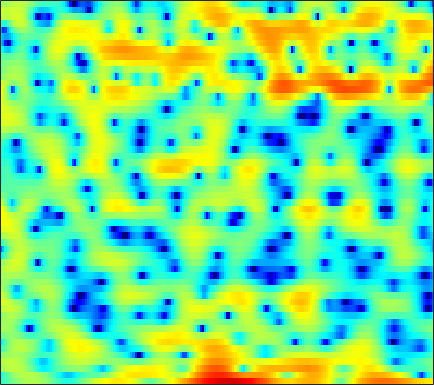

Data behind this chart, as committed beside it:
-3.1874, -2.9303, -2.479, -1.9295, -1.5021, -0.88809, -0.30578, 0.10961, 0.60507, 1.0503, 1.4017, 1.6192, 1.8341, 1.9676, 2.0185, 2.0102, 1.9202, 1.8077, 1.576, 1.2589, 0.86223, 0.51669, -0.02898, -0.63799
-4.824, -3.622, -2.295, -1.212, -0.5233, 0.2581, 0.8982, 1.294, 1.716, 2.028, 2.23, 2.318, 2.355, 2.305, 2.214, 2.025, 1.761, 1.521, 1.142, 0.6947, 0.1808, -0.2545, -0.9093, -1.649
1.232, 1.542, 1.919, 2.237, 2.425, 2.601, 2.681, 2.671, 2.553, 2.305, 1.921, 1.535, 0.8784, 0.06084, -0.6679, -1.784, -3.033, -4, -5.166, -5.936, -6.075, -5.77, -5.018, -4.133
2.196, 2.347, 2.512, 2.62, 2.66, 2.647, 2.553, 2.419, 2.142, 1.748, 1.224, 0.7375, -0.05382, -1.023, -1.869, -3.161, -4.614, -5.749, -7.142, -7.946, -7.774, -7.08, -5.793, -4.431
0.3213, 0.5562, 0.8599, 1.135, 1.309, 1.481, 1.578, 1.592, 1.52, 1.347, 1.076, 0.8096, 0.371, -0.144, -0.5661, -1.155, -1.733, -2.13, -2.583, -2.898, -3.038, -3.009, -2.8, -2.408
-3.215, -2.262, -1.044, 0.01934, 0.688, 1.4, 1.917, 2.18, 2.378, 2.419, 2.309, 2.131, 1.766, 1.268, 0.802, 0.04849, -0.8679, -1.665, -2.904, -4.328, -5.845, -6.841, -7.437, -6.687
-6.199, -4.153, -2.061, -0.5398, 0.3239, 1.172, 1.732, 1.994, 2.165, 2.167, 2.025, 1.844, 1.508, 1.085, 0.7, 0.08338, -0.6779, -1.363, -2.488, -3.887, -5.553, -6.797, -7.723, -6.857
-0.6724, -0.3462, 0.07955, 0.4206, 0.5883, 0.6589, 0.5358, 0.3152, -0.1404, -0.7578, -1.482, -2.029, -2.647, -3.014, -3.08, -2.934, -2.619, -2.341, -1.98, -1.659, -1.342, -1.078, -0.6624, -0.1444
1.356, 1.437, 1.476, 1.397, 1.233, 0.8367, 0.1885, -0.4982, -1.754, -3.527, -6.068, -8.794, -14.78, -23.48, -15.55, -9.507, -6.107, -4.352, -2.612, -1.304, -0.2982, 0.3154, 0.991, 1.548
0.6905, 1.043, 1.368, 1.506, 1.477, 1.246, 0.7898, 0.2988, -0.5589, -1.608, -2.779, -3.656, -4.615, -5.025, -4.889, -4.232, -3.273, -2.513, -1.552, -0.6845, 0.06622, 0.5405, 1.041, 1.407
-0.3025, 0.5776, 1.39, 1.872, 2.042, 2.061, 1.869, 1.603, 1.115, 0.5207, -0.1459, -0.6508, -1.285, -1.808, -2.092, -2.265, -2.192, -1.978, -1.528, -0.9605, -0.3938, -0.01007, 0.3887, 0.6204
1.881, 2.413, 2.894, 3.14, 3.184, 3.077, 2.796, 2.486, 1.933, 1.213, 0.3101, -0.4929, -1.791, -3.396, -4.772, -6.633, -7.673, -7.249, -5.48, -3.516, -1.889, -0.9701, -0.1087, 0.3293
3.706, 3.65, 3.444, 3.076, 2.719, 2.166, 1.573, 1.146, 0.6154, 0.08865, -0.5192, -1.1, -2.152, -3.656, -5.177, -7.662, -9.364, -8.574, -5.83, -3.261, -1.36, -0.3433, 0.5498, 0.9639
3.22, 2.77, 1.892, 0.6332, -0.5934, -2.609, -4.787, -5.969, -5.992, -4.647, -3.174, -2.326, -1.54, -1.075, -0.8656, -0.6257, -0.3331, -0.02821, 0.4929, 1.052, 1.56, 1.862, 2.103, 2.111
1.742, 1.361, 0.5028, -0.82, -2.184, -4.591, -7.634, -9.501, -8.917, -6.211, -3.822, -2.454, -1.081, -0.1009, 0.4527, 1.023, 1.449, 1.701, 1.974, 2.172, 2.282, 2.295, 2.195, 1.96
0.8841, 0.9163, 0.7546, 0.3995, 0.04692, -0.4616, -0.8947, -1.1, -1.145, -0.9423, -0.5938, -0.2898, 0.107, 0.4461, 0.6575, 0.8709, 1.026, 1.11, 1.173, 1.185, 1.13, 1.033, 0.8138, 0.4837
1.224, 1.472, 1.681, 1.774, 1.786, 1.735, 1.639, 1.548, 1.405, 1.245, 1.06, 0.8952, 0.6345, 0.3378, 0.107, -0.1857, -0.4156, -0.5303, -0.6091, -0.6241, -0.6272, -0.6584, -0.7766, -1.047
1.833, 2.138, 2.501, 2.796, 2.961, 3.098, 3.123, 3.057, 2.847, 2.469, 1.919, 1.368, 0.4326, -0.7287, -1.735, -3.137, -4.314, -4.767, -4.598, -3.842, -2.977, -2.431, -1.96, -1.83
0.5764, 1.056, 1.765, 2.458, 2.916, 3.402, 3.701, 3.784, 3.688, 3.324, 2.654, 1.925, 0.5837, -1.318, -3.276, -7.092, -14.12, -24.54, -12.66, -7.261, -4.385, -3.032, -1.922, -1.376
-6.053, -4.415, -2.2, -0.3085, 0.8312, 2.002, 2.796, 3.171, 3.385, 3.309, 2.938, 2.484, 1.648, 0.5803, -0.3305, -1.559, -2.547, -2.95, -2.894, -2.366, -1.671, -1.208, -0.7546, -0.5383
-12.04, -8.341, -4.644, -2.024, -0.5565, 0.8842, 1.868, 2.347, 2.705, 2.783, 2.632, 2.392, 1.942, 1.411, 0.9966, 0.4803, 0.0569, -0.1706, -0.3377, -0.3726, -0.3374, -0.307, -0.2959, -0.3762
-3.341, -2.383, -1.064, 0.1542, 0.9363, 1.755, 2.299, 2.535, 2.631, 2.485, 2.146, 1.784, 1.212, 0.5933, 0.1417, -0.3849, -0.769, -0.9413, -1.049, -1.03, -0.9592, -0.8923, -0.8319, -0.8522
1.071, 1.634, 2.288, 2.812, 3.103, 3.332, 3.359, 3.236, 2.865, 2.241, 1.358, 0.533, -0.7638, -2.225, -3.319, -4.524, -5.102, -5.069, -4.584, -3.912, -3.264, -2.846, -2.423, -2.14
3.734, 4.012, 4.273, 4.396, 4.393, 4.246, 3.923, 3.539, 2.813, 1.81, 0.4391, -0.8873, -3.204, -6.399, -9.821, -17.57, -22.8, -15.16, -10.47, -7.985, -6.483, -5.768, -5.139, -4.744
4.992, 4.984, 4.878, 4.674, 4.463, 4.112, 3.662, 3.254, 2.566, 1.692, 0.5492, -0.5126, -2.218, -4.244, -5.872, -7.853, -8.991, -9.213, -9.026, -8.705, -8.483, -8.435, -8.43, -8.603
5.637, 5.242, 4.606, 3.917, 3.428, 2.905, 2.569, 2.424, 2.273, 2.034, 1.643, 1.207, 0.4073, -0.6229, -1.511, -2.819, -4.321, -5.55, -7.383, -9.496, -11.56, -12.44, -12.38, -11.97
5.704, 4.7, 2.944, 0.6822, -1.188, -2.906, -2.32, -0.9676, 0.8, 2.056, 2.788, 3.03, 2.985, 2.58, 2.027, 0.9736, -0.488, -1.932, -4.493, -8.2, -13.63, -16.86, -12.86, -9.24
2.975, 1.926, -0.01358, -2.784, -5.513, -8.656, -6.853, -4.215, -1.492, 0.3677, 1.542, 2.082, 2.455, 2.474, 2.288, 1.795, 1.079, 0.3932, -0.6201, -1.653, -2.486, -2.797, -2.752, -2.287
-0.06918, -0.3834, -0.9579, -1.582, -1.983, -2.257, -2.111, -1.781, -1.17, -0.5336, 0.01861, 0.3378, 0.6276, 0.7551, 0.7727, 0.6823, 0.4995, 0.326, 0.09314, -0.1028, -0.2176, -0.222, -0.152, 0.03584
-1.923, -1.74, -1.623, -1.589, -1.574, -1.548, -1.488, -1.402, -1.233, -1.056, -0.872, -0.7425, -0.6028, -0.4987, -0.4402, -0.3712, -0.313, -0.2387, -0.127, 0.04917, 0.2877, 0.4887, 0.7859, 1.085
-2.856, -2.452, -2.068, -1.864, -1.804, -1.812, -1.888, -1.95, -2.03, -2.056, -2.045, -2.017, -1.974, -1.937, -1.936, -1.919, -1.828, -1.682, -1.324, -0.7865, -0.1118, 0.4315, 1.168, 1.82
-3.078, -2.569, -2.171, -2.086, -2.226, -2.629, -3.195, -3.678, -4.253, -4.538, -4.502, -4.342, -4.116, -4.078, -4.238, -4.768, -5.48, -5.872, -5.48, -3.927, -1.899, -0.4284, 1.23, 2.53
-3.218, -2.636, -2.32, -2.511, -3.007, -4.166, -6.077, -8.12, -11.63, -13.82, -11.25, -8.919, -6.788, -5.812, -5.742, -6.756, -9.593, -14.06, -18.08, -8.369, -3.179, -0.5867, 1.845, 3.503
-3.922, -3.444, -3.268, -3.554, -4.057, -5.196, -6.889, -8.518, -10.85, -11.92, -10.31, -8.498, -6.354, -4.91, -4.201, -3.665, -3.389, -3.131, -2.378, -1.057, 0.5359, 1.71, 3.039, 4.037
-4.485, -4.348, -4.446, -4.847, -5.306, -6.05, -6.743, -7.127, -7.289, -7.008, -6.258, -5.471, -4.336, -3.183, -2.403, -1.466, -0.6173, -0.02873, 0.7531, 1.522, 2.279, 2.789, 3.351, 3.735
-4.137, -4.34, -4.929, -5.94, -6.968, -8.562, -10.03, -10.53, -9.882, -8.198, -6.316, -4.986, -3.421, -2.057, -1.185, -0.1696, 0.6982, 1.26, 1.919, 2.465, 2.902, 3.147, 3.374, 3.441
-2.551, -2.846, -3.671, -5.07, -6.667, -9.888, -15.59, -21.82, -14.81, -9.211, -5.821, -4.021, -2.201, -0.8427, -0.02709, 0.856, 1.536, 1.962, 2.405, 2.753, 2.984, 3.092, 3.129, 3.038
-0.1858, -0.2445, -0.5889, -1.226, -1.867, -2.797, -3.561, -3.799, -3.516, -2.685, -1.692, -0.9836, -0.1819, 0.4251, 0.781, 1.112, 1.341, 1.47, 1.603, 1.708, 1.789, 1.817, 1.76, 1.597
1.9, 2.111, 2.215, 2.137, 2.015, 1.788, 1.556, 1.417, 1.289, 1.223, 1.155, 1.065, 0.8606, 0.5216, 0.1643, -0.4098, -0.9918, -1.384, -1.676, -1.711, -1.529, -1.372, -1.23, -1.302
3.225, 3.543, 3.797, 3.89, 3.878, 3.757, 3.549, 3.345, 3.004, 2.562, 1.988, 1.444, 0.5164, -0.7142, -1.908, -3.927, -6.518, -8.694, -10.57, -9.511, -7.372, -6.066, -4.909, -4.492
3.753, 3.983, 4.144, 4.172, 4.107, 3.936, 3.679, 3.412, 2.978, 2.408, 1.684, 1.005, -0.1252, -1.593, -2.957, -5.306, -8.459, -11.47, -14.34, -12.43, -9.368, -7.701, -6.251, -5.521
3.816, 3.805, 3.696, 3.498, 3.309, 3.03, 2.709, 2.448, 2.046, 1.577, 1.002, 0.4873, -0.3327, -1.298, -2.128, -3.295, -4.438, -5.168, -5.775, -5.871, -5.597, -5.225, -4.745, -4.309
3.887, 3.511, 2.927, 2.291, 1.848, 1.336, 0.97, 0.821, 0.6808, 0.5622, 0.3614, 0.1402, -0.2808, -0.813, -1.287, -1.927, -2.551, -2.924, -3.345, -3.564, -3.606, -3.529, -3.3, -2.969
4.393, 3.527, 2.078, 0.3443, -1.04, -2.51, -2.759, -2.23, -1.163, -0.2984, 0.2048, 0.3196, 0.1871, -0.2462, -0.6569, -1.329, -1.973, -2.411, -2.858, -3.186, -3.351, -3.419, -3.283, -2.875
5.138, 4.088, 2.149, -0.8547, -4.419, -13.52, -11.84, -5.776, -1.843, 0.16, 1.07, 1.221, 0.8628, -0.05991, -1.06, -2.652, -4.124, -4.902, -5.221, -5.242, -5.524, -6.059, -7.23, -7.721
3.417, 3.223, 2.676, 1.813, 1.085, 0.3244, 0.2401, 0.5458, 1.159, 1.57, 1.566, 1.231, 0.2051, -1.547, -3.594, -7.715, -16.09, -29.32, -13.32, -9.146, -7.939, -8.183, -10.15, -12.49
-0.2376, 0.749, 1.484, 1.854, 1.974, 2.041, 2.068, 2.033, 1.947, 1.717, 1.277, 0.7694, -0.196, -1.527, -2.711, -4.497, -6.066, -6.686, -6.516, -5.773, -4.948, -4.5, -3.911, -3.235
-1.038, -0.2576, 0.5028, 1.009, 1.263, 1.473, 1.518, 1.504, 1.352, 1.082, 0.6687, 0.2483, -0.3828, -1.106, -1.669, -2.311, -2.773, -2.927, -2.87, -2.581, -2.111, -1.708, -1.111, -0.5173
-0.3948, -0.2384, -0.008008, 0.2059, 0.3408, 0.5083, 0.5918, 0.6271, 0.5251, 0.2922, -0.08584, -0.4957, -1.105, -1.774, -2.253, -2.695, -2.85, -2.727, -2.3, -1.636, -0.8799, -0.3104, 0.4144, 1.061
-1.034, -1.33, -1.584, -1.637, -1.507, -1.195, -0.7905, -0.5614, -0.3866, -0.4741, -0.8709, -1.374, -2.415, -3.841, -5.057, -6.661, -7.162, -6.371, -4.452, -2.448, -0.694, 0.42, 1.59, 2.507
-4.38, -5.671, -7.415, -8.139, -7.508, -5.845, -4.076, -3.047, -2.063, -1.611, -1.703, -2.127, -3.301, -5.32, -7.697, -12.99, -18.25, -12.48, -6.714, -3.189, -0.7493, 0.6538, 2.119, 3.194
-7.859, -10.36, -15.42, -21.56, -16.46, -10.52, -6.989, -5.161, -3.568, -2.602, -2.185, -2.212, -2.573, -3.244, -3.887, -4.519, -4.644, -4.206, -3.124, -1.765, -0.4315, 0.4931, 1.609, 2.551
-7.535, -8.745, -9.637, -9.443, -8.59, -6.878, -5.128, -3.955, -2.667, -1.797, -1.306, -1.168, -1.209, -1.45, -1.665, -1.954, -2.094, -2.079, -1.853, -1.439, -0.8458, -0.3276, 0.4349, 1.263
-10.17, -14.54, -13.48, -8.674, -6.157, -3.637, -1.841, -0.8088, 0.1986, 0.7769, 0.977, 0.9256, 0.5681, -0.02267, -0.5494, -1.333, -2.044, -2.493, -2.89, -3.059, -2.971, -2.718, -2.066, -1.045
-2.539, -3.988, -3.964, -2.243, -0.7976, 0.8416, 2.053, 2.701, 3.188, 3.305, 3.028, 2.55, 1.533, 0.07229, -1.342, -3.541, -5.84, -7.203, -8.152, -8.536, -9.235, -9.986, -10.16, -7.763
3.002, 2.595, 2.39, 2.53, 2.792, 3.171, 3.524, 3.667, 3.662, 3.371, 2.731, 1.967, 0.5101, -1.614, -3.79, -7.993, -15.18, -27.45, -18.61, -14.26, -13.79, -15.12, -16.78, -12.63
3.304, 3.142, 3.046, 3.065, 3.13, 3.245, 3.326, 3.327, 3.21, 2.882, 2.3, 1.672, 0.5491, -0.9222, -2.27, -4.234, -6.187, -7.288, -8, -8.046, -7.842, -7.591, -7.099, -6.276
1.236, 1.26, 1.383, 1.606, 1.814, 2.132, 2.403, 2.567, 2.674, 2.629, 2.405, 2.113, 1.567, 0.865, 0.2623, -0.5764, -1.382, -1.887, -2.433, -2.786, -2.982, -3.033, -3.017, -2.978
